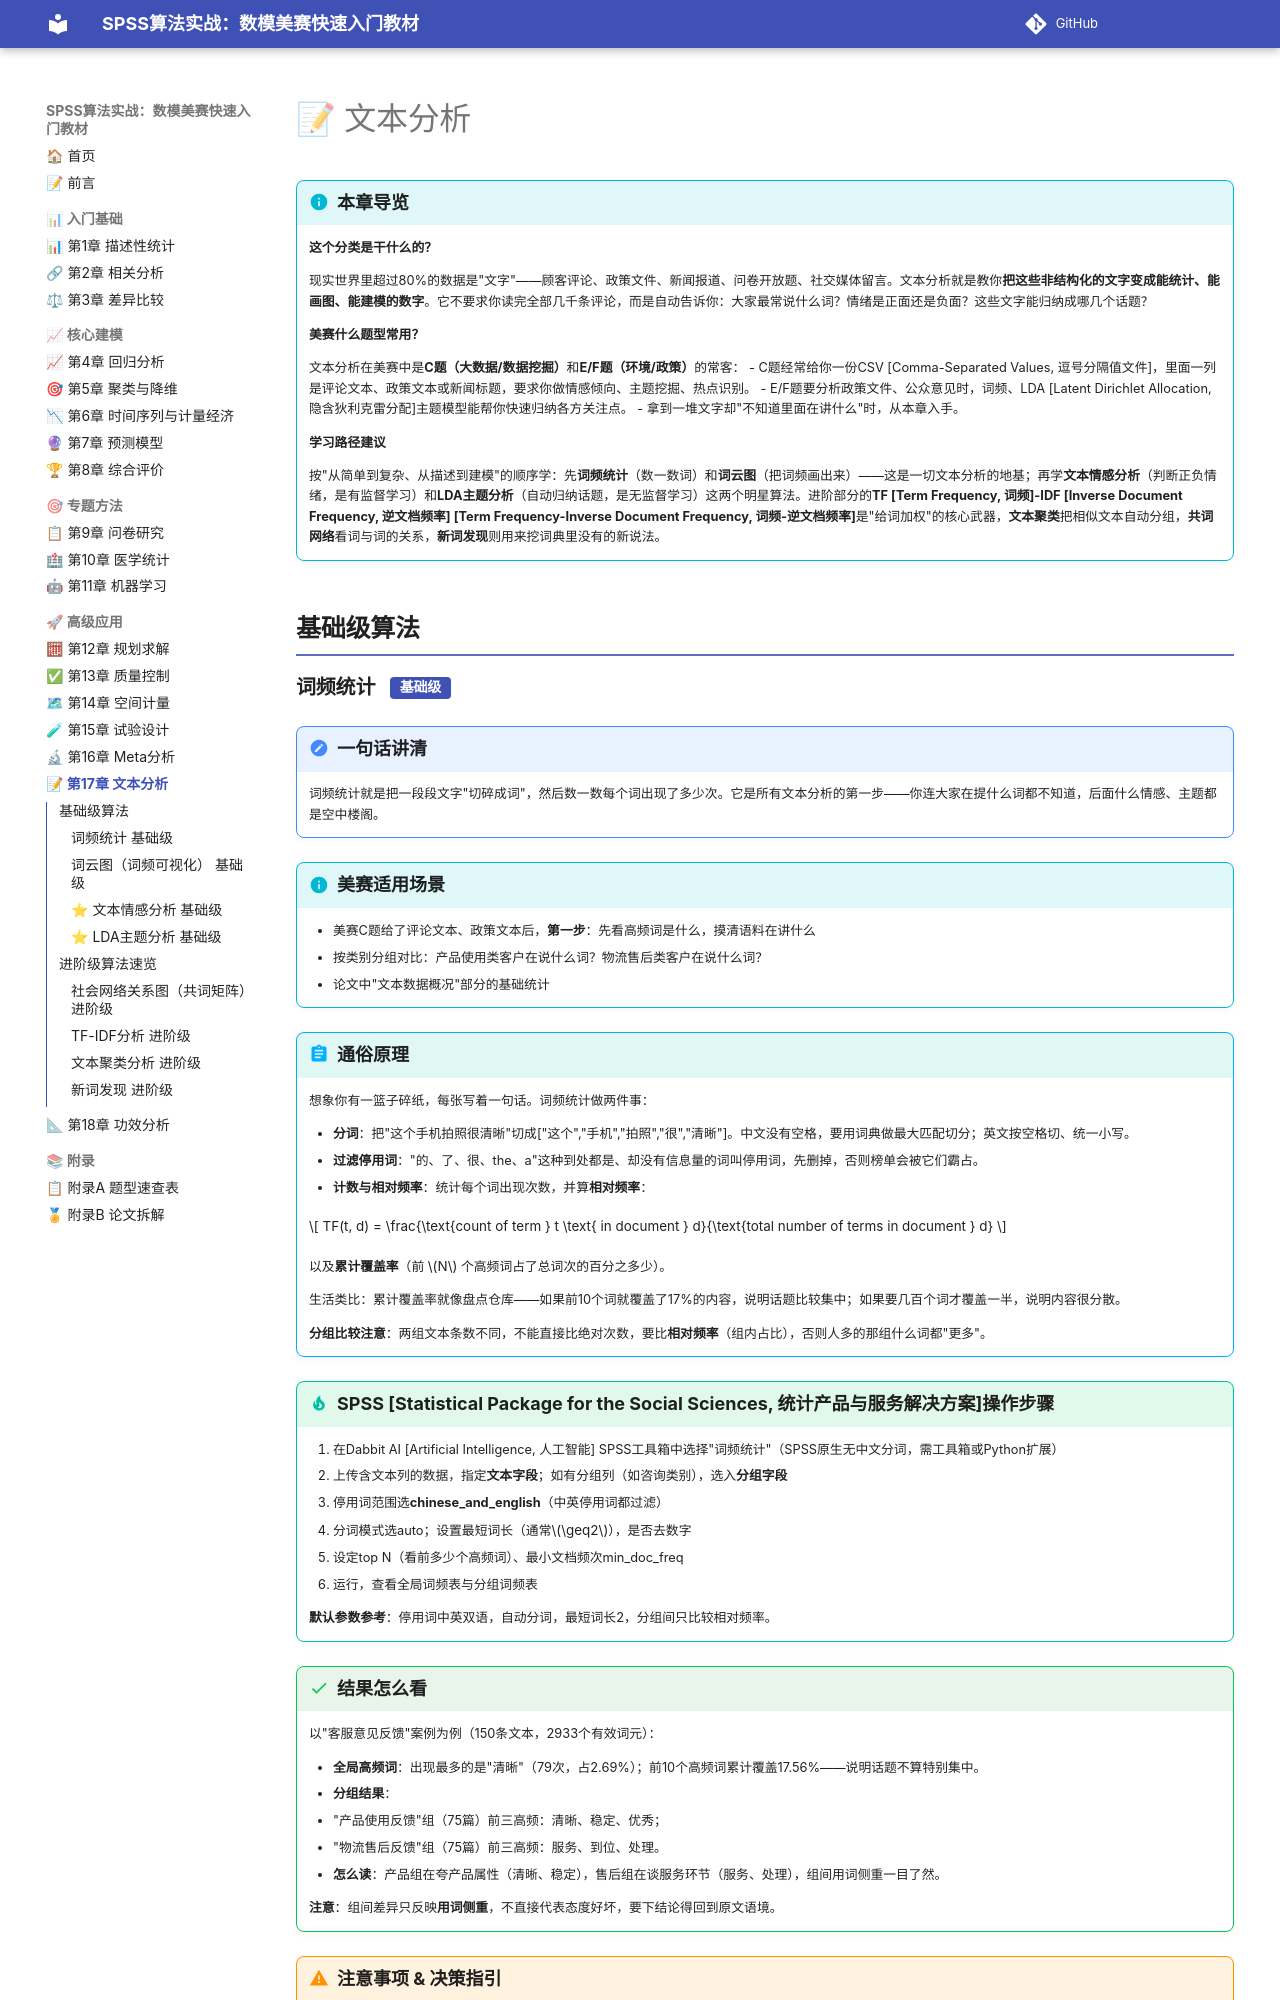

repository: biyyl234/SPSS-MCM-textbook · page: ch17/index.html · generator: mkdocs


# 📝 文本分析

!!! info "本章导览"
    **这个分类是干什么的？**

    现实世界里超过80%的数据是"文字"——顾客评论、政策文件、新闻报道、问卷开放题、社交媒体留言。文本分析就是教你**把这些非结构化的文字变成能统计、能画图、能建模的数字**。它不要求你读完全部几千条评论，而是自动告诉你：大家最常说什么词？情绪是正面还是负面？这些文字能归纳成哪几个话题？

    **美赛什么题型常用？**

    文本分析在美赛中是**C题（大数据/数据挖掘）**和**E/F题（环境/政策）**的常客：
    - C题经常给你一份CSV [Comma-Separated Values, 逗号分隔值文件]，里面一列是评论文本、政策文本或新闻标题，要求你做情感倾向、主题挖掘、热点识别。
    - E/F题要分析政策文件、公众意见时，词频、LDA [Latent Dirichlet Allocation, 隐含狄利克雷分配]主题模型能帮你快速归纳各方关注点。
    - 拿到一堆文字却"不知道里面在讲什么"时，从本章入手。

    **学习路径建议**

    按"从简单到复杂、从描述到建模"的顺序学：先**词频统计**（数一数词）和**词云图**（把词频画出来）——这是一切文本分析的地基；再学**文本情感分析**（判断正负情绪，是有监督学习）和**LDA主题分析**（自动归纳话题，是无监督学习）这两个明星算法。进阶部分的**TF [Term Frequency, 词频]-IDF [Inverse Document Frequency, 逆文档频率] [Term Frequency-Inverse Document Frequency, 词频-逆文档频率]**是"给词加权"的核心武器，**文本聚类**把相似文本自动分组，**共词网络**看词与词的关系，**新词发现**则用来挖词典里没有的新说法。

## 基础级算法
